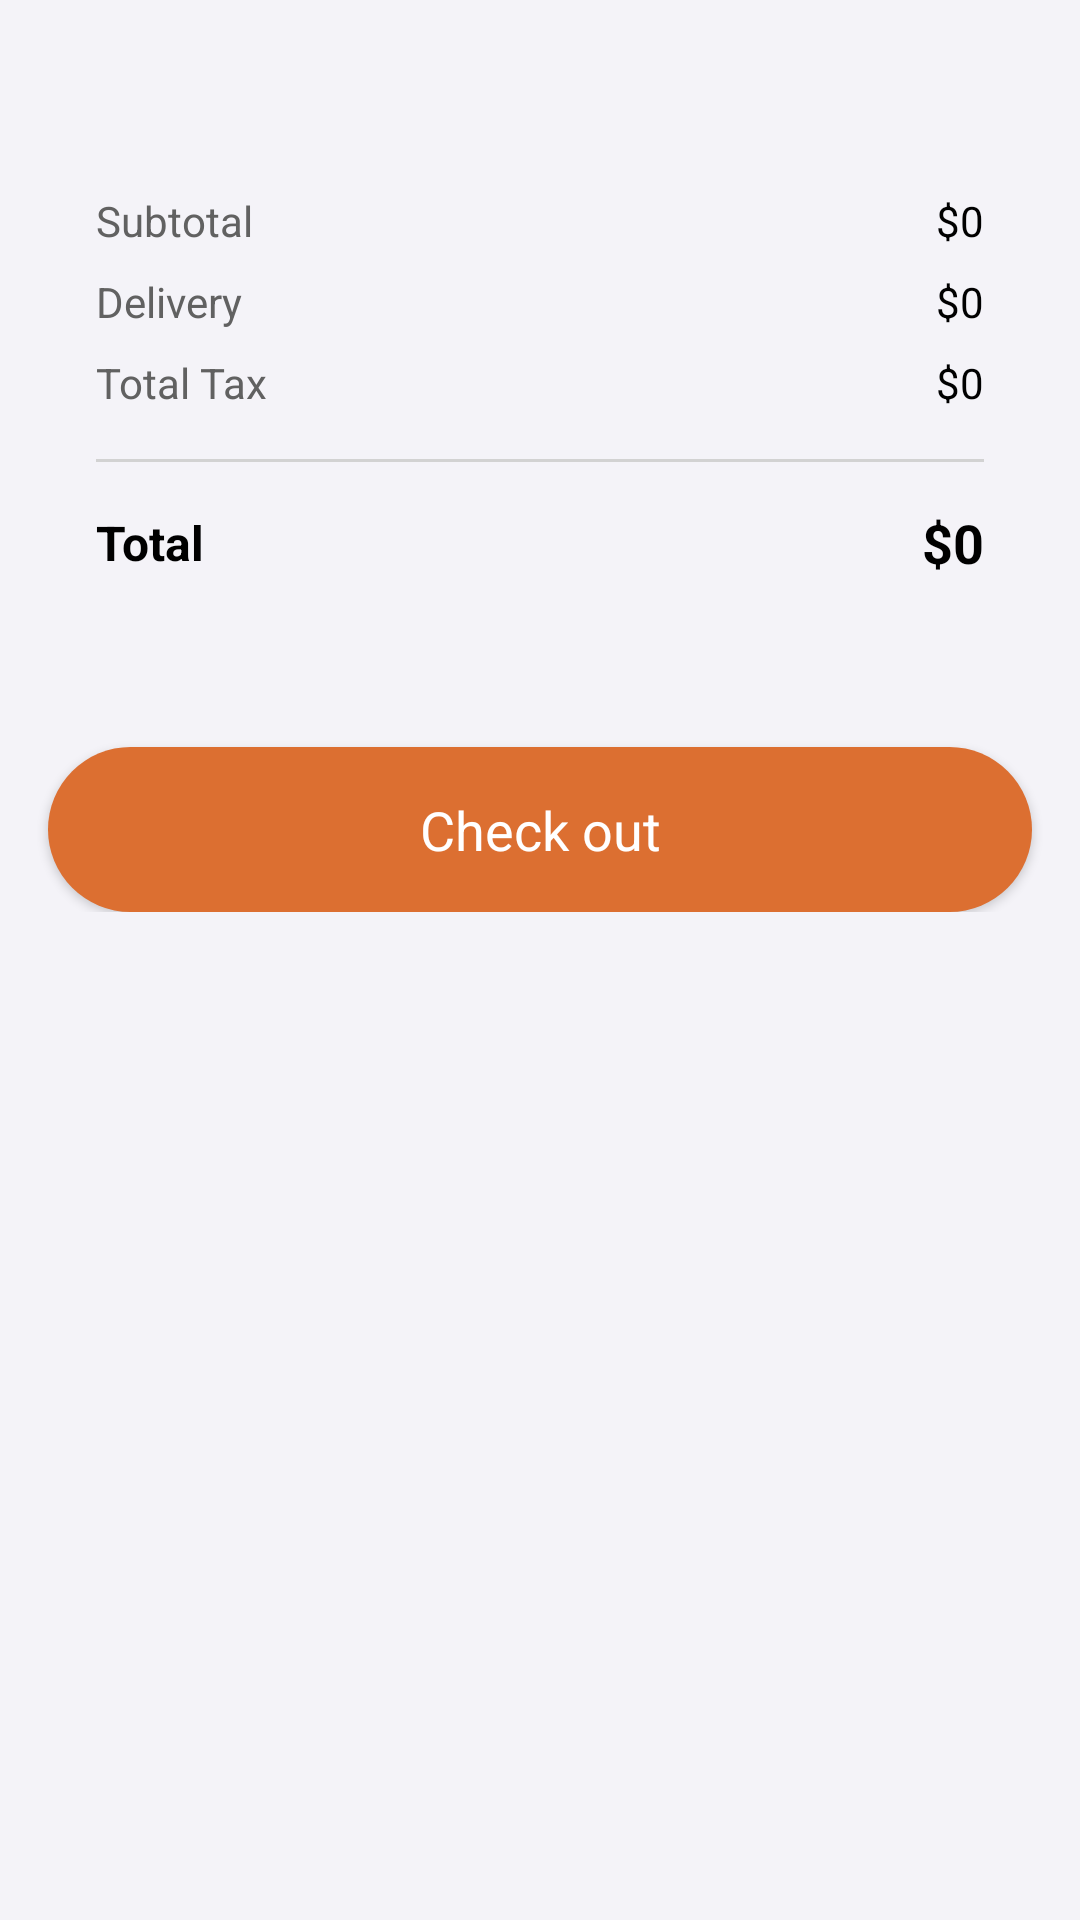

Android layout source for this screen:
<!-- AndroidManifest.xml: application theme Theme.OnlineShop -->
<!-- res/layout/fragment_cart.xml -->
<?xml version="1.0" encoding="utf-8"?>
<androidx.constraintlayout.widget.ConstraintLayout xmlns:android="http://schemas.android.com/apk/res/android"
    xmlns:app="http://schemas.android.com/apk/res-auto"
    xmlns:tools="http://schemas.android.com/tools"
    android:layout_width="match_parent"
    android:layout_height="match_parent"
    android:background="@color/LightGrey"
    tools:context=".Fragment.CartFragment">

    <TextView
        android:id="@+id/emptyTxt"
        android:layout_width="wrap_content"
        android:layout_height="wrap_content"
        android:text="Your Cart is Empty"
        android:textSize="18sp"
        android:visibility="gone"
        app:layout_constraintBottom_toBottomOf="parent"
        app:layout_constraintEnd_toEndOf="parent"
        app:layout_constraintStart_toStartOf="parent"
        app:layout_constraintTop_toTopOf="parent"
        tools:visibility="visible"/>

    <ScrollView
        android:id="@+id/scrollViewCart"
        android:layout_width="match_parent"
        android:layout_height="match_parent"
        android:visibility="visible">

        <LinearLayout
            android:layout_width="match_parent"
            android:layout_height="wrap_content"
            android:orientation="vertical"
            android:paddingBottom="16dp">

            <androidx.recyclerview.widget.RecyclerView
                android:id="@+id/cartView"
                android:layout_width="match_parent"
                android:layout_height="wrap_content"
                android:layout_margin="16dp" />

            
            <androidx.constraintlayout.widget.ConstraintLayout
                android:layout_width="match_parent"
                android:layout_height="wrap_content"
                android:layout_margin="16dp"
                android:padding="16dp"
                android:background="@drawable/white_bg">

                <TextView
                    android:id="@+id/totalFeeTxt"
                    android:layout_width="wrap_content"
                    android:layout_height="wrap_content"
                    android:text="$0"
                    android:textColor="@color/black"
                    android:textSize="14sp"
                    app:layout_constraintBottom_toBottomOf="@+id/textView8"
                    app:layout_constraintEnd_toEndOf="parent"
                    app:layout_constraintTop_toTopOf="@+id/textView8" />

                <TextView
                    android:id="@+id/textView8"
                    android:layout_width="wrap_content"
                    android:layout_height="wrap_content"
                    android:text="Subtotal"
                    android:textColor="@color/darkGrey"
                    android:textSize="14sp"
                    app:layout_constraintStart_toStartOf="parent"
                    app:layout_constraintTop_toTopOf="parent" />

                <TextView
                    android:id="@+id/deliveryTxt"
                    android:layout_width="wrap_content"
                    android:layout_height="wrap_content"
                    android:text="$0"
                    android:textColor="@color/black"
                    android:textSize="14sp"
                    app:layout_constraintBottom_toBottomOf="@+id/textView14"
                    app:layout_constraintEnd_toEndOf="parent"
                    app:layout_constraintTop_toTopOf="@+id/textView14" />

                <TextView
                    android:id="@+id/textView14"
                    android:layout_width="wrap_content"
                    android:layout_height="wrap_content"
                    android:layout_marginTop="8dp"
                    android:text="Delivery"
                    android:textColor="@color/darkGrey"
                    android:textSize="14sp"
                    app:layout_constraintStart_toStartOf="parent"
                    app:layout_constraintTop_toBottomOf="@+id/textView8" />

                <TextView
                    android:id="@+id/taxTxt"
                    android:layout_width="wrap_content"
                    android:layout_height="wrap_content"
                    android:text="$0"
                    android:textColor="@color/black"
                    android:textSize="14sp"
                    app:layout_constraintBottom_toBottomOf="@+id/textView15"
                    app:layout_constraintEnd_toEndOf="parent"
                    app:layout_constraintTop_toTopOf="@+id/textView15" />

                <TextView
                    android:id="@+id/textView15"
                    android:layout_width="wrap_content"
                    android:layout_height="wrap_content"
                    android:layout_marginTop="8dp"
                    android:text="Total Tax"
                    android:textColor="@color/darkGrey"
                    android:textSize="14sp"
                    app:layout_constraintStart_toStartOf="parent"
                    app:layout_constraintTop_toBottomOf="@+id/textView14" />

                <View
                    android:id="@+id/view"
                    android:layout_width="0dp"
                    android:layout_height="1dp"
                    android:layout_marginTop="16dp"
                    android:background="@color/grey"
                    app:layout_constraintEnd_toEndOf="parent"
                    app:layout_constraintStart_toStartOf="parent"
                    app:layout_constraintTop_toBottomOf="@id/textView15" />

                <TextView
                    android:id="@+id/totalTxt"
                    android:layout_width="wrap_content"
                    android:layout_height="wrap_content"
                    android:text="$0"
                    android:textColor="@color/black"
                    android:textSize="18sp"
                    android:textStyle="bold"
                    app:layout_constraintBottom_toBottomOf="@+id/textView13"
                    app:layout_constraintEnd_toEndOf="parent"
                    app:layout_constraintTop_toTopOf="@+id/textView13" />

                <TextView
                    android:id="@+id/textView13"
                    android:layout_width="wrap_content"
                    android:layout_height="wrap_content"
                    android:layout_marginTop="16dp"
                    android:text="Total"
                    android:textColor="@color/black"
                    android:textSize="16sp"
                    android:textStyle="bold"
                    app:layout_constraintStart_toStartOf="parent"
                    app:layout_constraintTop_toBottomOf="@id/view" />

            </androidx.constraintlayout.widget.ConstraintLayout>
            

            <androidx.appcompat.widget.AppCompatButton
                android:id="@+id/checkoutBtn"
                style="@android:style/Widget.Button"
                android:layout_width="match_parent"
                android:layout_height="55dp"
                android:layout_marginHorizontal="16dp"
                android:layout_marginTop="24dp"
                android:background="@drawable/orange_bg"
                android:text="Check out"
                android:textColor="@color/white"
                android:textSize="18sp" />
        </LinearLayout>
    </ScrollView>

    <ProgressBar
        android:id="@+id/progressBar"
        android:layout_width="wrap_content"
        android:layout_height="wrap_content"
        android:visibility="gone"
        tools:visibility="visible"
        app:layout_constraintBottom_toBottomOf="parent"
        app:layout_constraintEnd_toEndOf="parent"
        app:layout_constraintStart_toStartOf="parent"
        app:layout_constraintTop_toTopOf="parent" />

</androidx.constraintlayout.widget.ConstraintLayout>
<!-- resources referenced by this layout -->
<resources>
  <color name="LightGrey">#F4F3F8</color>
  <color name="black">#FF000000</color>
  <color name="darkGrey">#616161</color>
  <color name="grey">#d2d2d2</color>
  <color name="white">#FFFFFFFF</color>
  <!-- drawable orange_bg (drawable) -->
  <?xml version="1.0" encoding="utf-8"?>
  <selector xmlns:android="http://schemas.android.com/apk/res/android">
  <item>
      <shape android:shape="rectangle">
  
  
          <corners android:radius="50dp"/>
          <solid android:color="@color/orange"/>
  
      </shape>
  </item>
  </selector>
  <style name="Theme.OnlineShop" parent="Base.Theme.OnlineShop" />
  <color name="orange">#DC6F31</color>
  <style name="Base.Theme.OnlineShop" parent="Theme.Material3.DayNight.NoActionBar">
          
          
      </style>
</resources>
